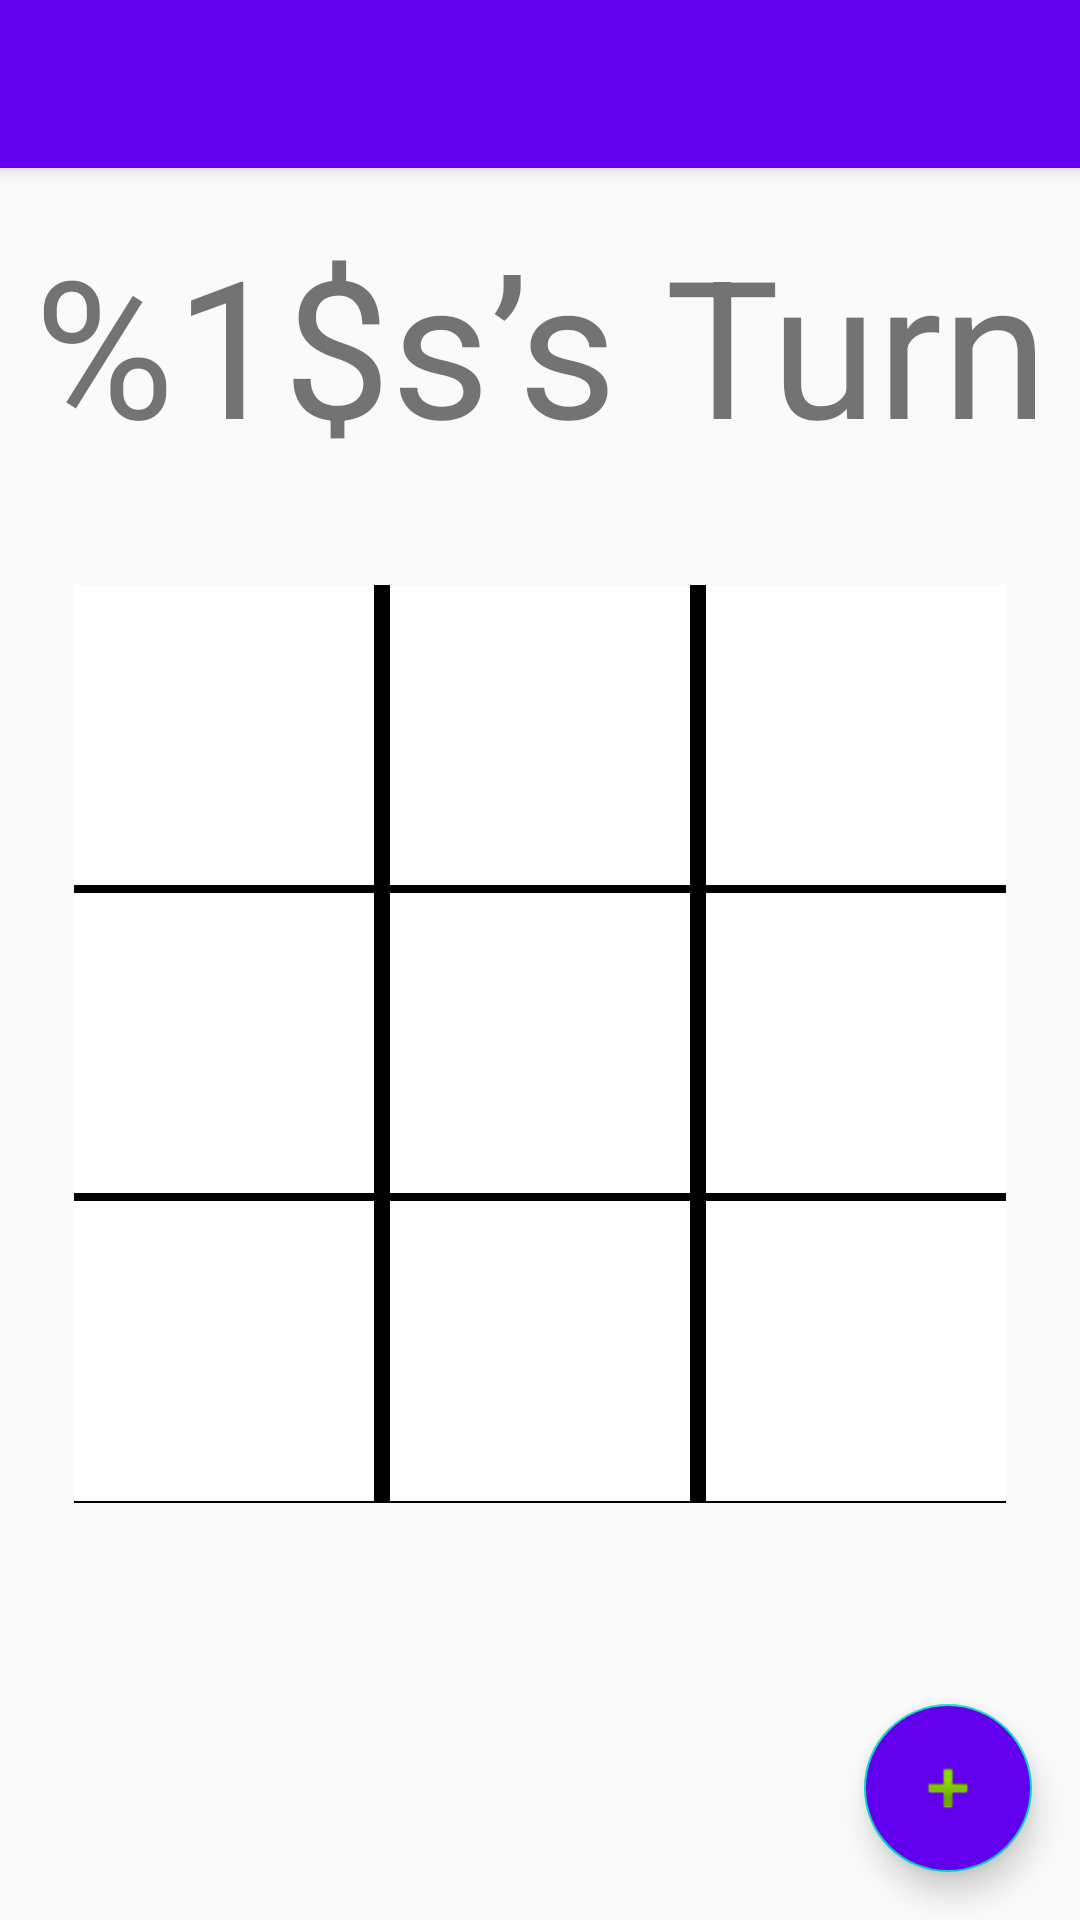

Reconstruct the res/layout file that produces this screen, plus the resources it refers to.
<!-- AndroidManifest.xml: activity theme AppTheme.NoActionBar -->
<!-- res/layout/activity_main.xml -->
<?xml version="1.0" encoding="utf-8"?>
<android.support.design.widget.CoordinatorLayout
        xmlns:android="http://schemas.android.com/apk/res/android"
        xmlns:app="http://schemas.android.com/apk/res-auto"
        xmlns:tools="http://schemas.android.com/tools"
        android:layout_width="match_parent"
        android:layout_height="match_parent"
        tools:context=".MainActivity">

    <android.support.design.widget.AppBarLayout
            android:layout_height="wrap_content"
            android:layout_width="match_parent"
            android:theme="@style/AppTheme.AppBarOverlay">

        <android.support.v7.widget.Toolbar
                android:id="@+id/toolbar"
                android:layout_width="match_parent"
                android:layout_height="?attr/actionBarSize"
                android:background="?attr/colorPrimary"
                app:popupTheme="@style/AppTheme.PopupOverlay"/>

    </android.support.design.widget.AppBarLayout>

    <TextView
            android:id="@+id/turnTextView"
            app:layout_behavior="@string/appbar_scrolling_view_behavior"
            android:layout_width="match_parent"
            android:layout_height="wrap_content"
            android:text="@string/turn"
            android:textSize="64sp"
            android:textAlignment="center"
            android:layout_marginTop="@dimen/fab_margin"/>

    <include layout="@layout/content_main"/>

    <android.support.design.widget.FloatingActionButton
            android:id="@+id/fab"
            android:layout_width="wrap_content"
            android:layout_height="wrap_content"
            android:layout_gravity="bottom|end"
            android:layout_margin="@dimen/fab_margin"
            app:srcCompat="@android:drawable/ic_input_add"
            android:backgroundTint="@color/colorPrimary"/>

</android.support.design.widget.CoordinatorLayout>
<!-- res/layout/content_main.xml (included above) -->
<?xml version="1.0" encoding="utf-8"?>
<android.support.constraint.ConstraintLayout
        xmlns:android="http://schemas.android.com/apk/res/android"
        xmlns:tools="http://schemas.android.com/tools"
        xmlns:app="http://schemas.android.com/apk/res-auto"
        android:layout_width="match_parent"
        android:layout_height="match_parent"
        app:layout_behavior="@string/appbar_scrolling_view_behavior"
        tools:showIn="@layout/activity_main"
        tools:context=".MainActivity">

    <TableLayout
            android:id="@+id/table_layout"
            android:layout_width="wrap_content"
            android:layout_height="306dp"
            app:layout_constraintBottom_toBottomOf="parent"
            app:layout_constraintLeft_toLeftOf="parent"
            app:layout_constraintRight_toRightOf="parent"
            app:layout_constraintTop_toTopOf="parent"
            android:gravity="center">

        <TableRow
                android:id="@+id/r0"
                style="@style/TableRow">
            <TextView
                    style="@style/Cell.Left"
                    android:layout_marginTop="0dp"/>
            <TextView
                    style="@style/Cell.Middle"
                    android:layout_marginTop="0dp"/>
            <TextView
                    style="@style/Cell.Right"
                    android:layout_marginTop="0dp"/>

        </TableRow>

        <TableRow
                android:id="@+id/r1"
                style="@style/TableRow">
            <TextView
                    style="@style/Cell.Left"
                    android:layout_marginTop="0dp"/>
            <TextView
                    style="@style/Cell.Middle"
                    android:layout_marginTop="0dp"/>
            <TextView
                    style="@style/Cell.Right"
                    android:layout_marginTop="0dp"/>

        </TableRow>

        <TableRow
                android:id="@+id/r2"
                style="@style/TableRow">
            <TextView
                    style="@style/Cell.Left"
                    android:layout_marginTop="0dp"/>
            <TextView
                    style="@style/Cell.Middle"
                    android:layout_marginTop="0dp"/>
            <TextView
                    style="@style/Cell.Right"
                    android:layout_marginTop="0dp"/>
        </TableRow>


    </TableLayout>

</android.support.constraint.ConstraintLayout>
<!-- resources referenced by this layout -->
<resources>
  <dimen name="fab_margin">16dp</dimen>
  <string name="turn">%1$s\’s Turn</string>
  <style name="AppTheme.AppBarOverlay" parent="ThemeOverlay.AppCompat.Dark.ActionBar" />
  <style name="AppTheme.PopupOverlay" parent="ThemeOverlay.AppCompat.Light" />
  <style name="Cell.Left">
          <item name="android:layout_column">0</item>
          <item name="android:layout_marginRight">@dimen/cell_margin</item>
      </style>
  <style name="Cell.Middle">
          <item name="android:layout_column">1</item>
          <item name="android:layout_marginRight">@dimen/cell_margin</item>
          <item name="android:layout_marginLeft">@dimen/cell_margin</item>
      </style>
  <style name="Cell.Right">
          <item name="android:layout_column">2</item>
          <item name="android:layout_marginLeft">@dimen/cell_margin</item>
      </style>
  <style name="TableRow">
          <item name="android:layout_width">match_parent</item>
          <item name="android:layout_height">wrap_content</item>
          <item name="android:gravity">center_horizontal</item>
          <item name="android:background">@android:color/black</item>
      </style>
  <style name="AppTheme.NoActionBar">
          <item name="windowActionBar">false</item>
          <item name="windowNoTitle">true</item>
      </style>
  <dimen name="cell_margin">2.5dp</dimen>
  <!-- not gathered from this repository: default colours our renderer supplied (Android Studio template values) -->
  <color name="colorPrimary">#FF6200EE</color>
</resources>
